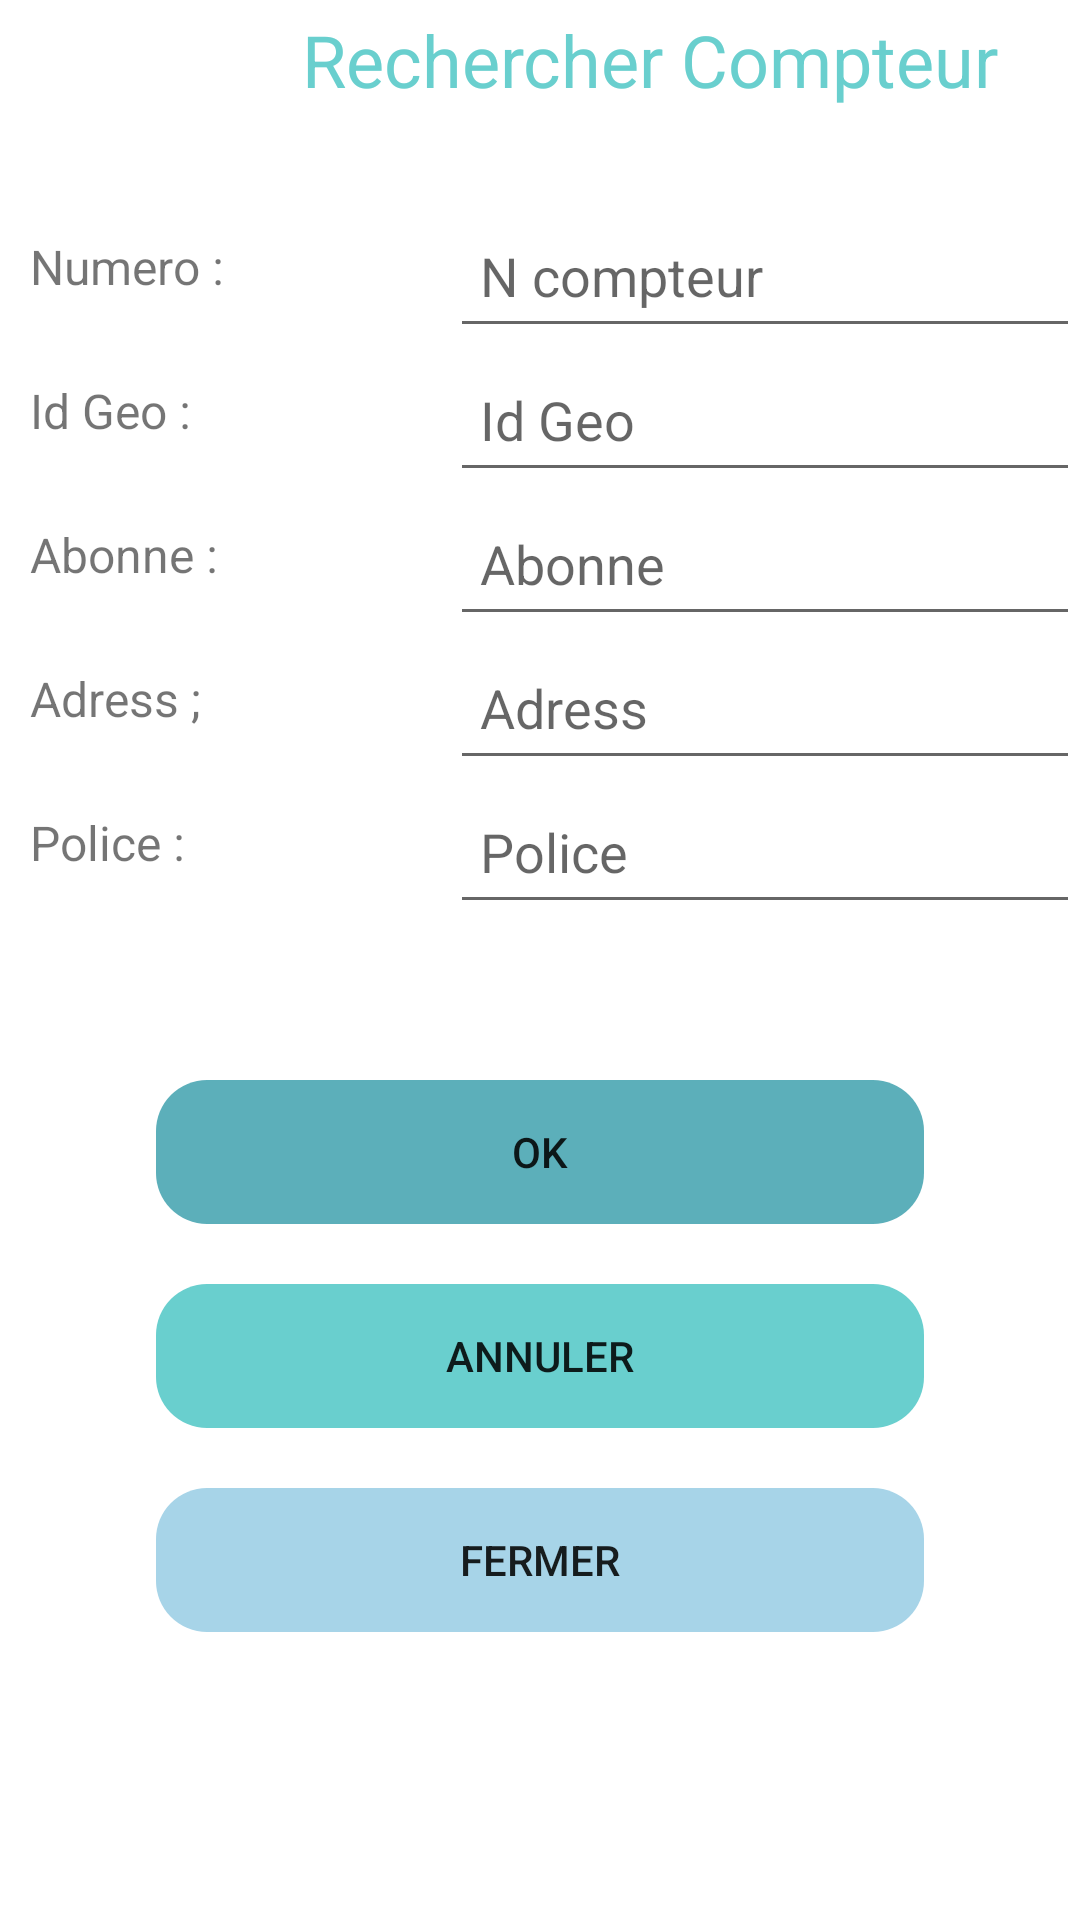

Write the Android layout XML for this screen, with the resource values it uses.
<!-- AndroidManifest.xml: application theme Theme.Service_Relever -->
<!-- res/layout/activity_rechercher_compteur.xml -->
<?xml version="1.0" encoding="utf-8"?>
<ScrollView xmlns:android="http://schemas.android.com/apk/res/android"
    xmlns:app="http://schemas.android.com/apk/res-auto"
    xmlns:tools="http://schemas.android.com/tools"
    android:layout_width="match_parent"
    android:layout_height="match_parent">
    <androidx.constraintlayout.widget.ConstraintLayout
        android:layout_width="match_parent"
        android:layout_height="match_parent"
        tools:context=".Rechercher_compteur">

        <LinearLayout
            android:id="@+id/linearLayout6"
            android:layout_width="match_parent"
            android:layout_height="wrap_content"
            android:orientation="horizontal"
            app:layout_constraintEnd_toEndOf="parent"
            app:layout_constraintStart_toStartOf="parent"

            app:layout_constraintTop_toTopOf="parent">

            <Button
                android:id="@+id/btn_menu_rechercher"
                android:layout_width="20dp"
                android:layout_height="wrap_content"
                android:layout_weight="1"
                android:background="@android:color/transparent"
                android:contentDescription="menu"
                app:icon="@drawable/ic_round_menu_24"
                app:iconTint="@color/blue_dark"  />

            <TextView
                android:id="@+id/textView7"
                android:layout_width="wrap_content"
                android:layout_height="wrap_content"
                android:layout_weight="1"
                android:text="Rechercher Compteur"
                android:textAlignment="center"
                android:textColor="#69CFCE"
                android:textSize="24sp" />
        </LinearLayout>

        <LinearLayout
            android:id="@+id/linearLayout8"
            android:layout_width="match_parent"
            android:layout_height="wrap_content"
            android:layout_marginTop="20dp"
            android:orientation="horizontal"
            app:layout_constraintEnd_toEndOf="parent"
            app:layout_constraintStart_toStartOf="parent"
            app:layout_constraintTop_toBottomOf="@+id/linearLayout6">

            <LinearLayout
                android:layout_width="150dp"
                android:layout_height="wrap_content"
                android:orientation="vertical">

                <TextView
                    android:id="@+id/lb_numero"
                    android:layout_width="match_parent"
                    android:layout_height="48dp"
                    android:padding="10dp"
                    android:text="Numero :"
                    android:textSize="16sp" />

                <TextView
                    android:id="@+id/lb_id_geo"
                    android:layout_width="match_parent"
                    android:layout_height="48dp"
                    android:padding="10dp"
                    android:text="Id Geo :"
                    android:textSize="16sp" />

                <TextView
                    android:id="@+id/lb_abonne"
                    android:layout_width="match_parent"
                    android:layout_height="48dp"
                    android:padding="10dp"
                    android:text="Abonne :"
                    android:textSize="16sp" />

                <TextView
                    android:id="@+id/lb_adress"
                    android:layout_width="match_parent"
                    android:layout_height="48dp"
                    android:padding="10dp"
                    android:text="Adress ;"
                    android:textSize="16sp" />

                <TextView
                    android:id="@+id/lb_police"
                    android:layout_width="match_parent"
                    android:layout_height="48dp"
                    android:padding="10dp"
                    android:text="Police :"
                    android:textSize="16sp" />
            </LinearLayout>

            <LinearLayout
                android:layout_width="match_parent"
                android:layout_height="wrap_content"
                android:orientation="vertical">

                <EditText
                    android:id="@+id/txt_num"
                    android:layout_width="match_parent"
                    android:layout_height="48dp"
                    android:ems="10"
                    android:hint="N compteur"
                    android:inputType="number"
                    android:padding="10dp" />

                <EditText
                    android:id="@+id/txt_id_geo"
                    android:layout_width="match_parent"
                    android:layout_height="48dp"
                    android:ems="10"
                    android:hint="Id Geo"
                    android:inputType="number"
                    android:padding="10dp" />

                <EditText
                    android:id="@+id/txt_abonne"
                    android:layout_width="match_parent"
                    android:layout_height="48dp"
                    android:ems="10"
                    android:hint="Abonne"
                    android:inputType="textPersonName"
                    android:padding="10dp" />

                <EditText
                    android:id="@+id/txt_adress"
                    android:layout_width="match_parent"
                    android:layout_height="48dp"
                    android:ems="10"
                    android:hint="Adress"
                    android:inputType="textPersonName"
                    android:padding="10dp" />

                <EditText
                    android:id="@+id/txt_police"
                    android:layout_width="match_parent"
                    android:layout_height="48dp"
                    android:ems="10"
                    android:hint="Police"
                    android:inputType="number"
                    android:padding="10dp" />
            </LinearLayout>
        </LinearLayout>

        <LinearLayout
            android:layout_width="match_parent"
            android:layout_height="wrap_content"
            android:layout_marginStart="32dp"
            android:layout_marginTop="32dp"
            android:layout_marginEnd="32dp"
            android:orientation="vertical"
            android:padding="10dp"
            app:layout_constraintEnd_toEndOf="parent"
            app:layout_constraintStart_toStartOf="parent"
            app:layout_constraintTop_toBottomOf="@+id/linearLayout8">

            <LinearLayout
                android:layout_width="match_parent"
                android:layout_height="match_parent"
                android:layout_margin="10dp"
                android:layout_weight="1"
                android:background="@drawable/background_liner"
                android:backgroundTint="#5CAFBA"
                android:orientation="vertical">

                <Button
                    android:id="@+id/btn_ok_rechercher"
                    android:layout_width="match_parent"
                    android:layout_height="wrap_content"
                    android:layout_weight="1"
                    android:background="@android:color/transparent"
                    android:text="OK" />
            </LinearLayout>

            <LinearLayout
                android:layout_width="match_parent"
                android:layout_height="match_parent"
                android:layout_margin="10dp"
                android:layout_weight="1"
                android:background="@drawable/background_liner"
                android:backgroundTint="#69CFCE"
                android:orientation="vertical">

                <Button
                    android:id="@+id/btn_annuler_rechercher"
                    android:layout_width="match_parent"
                    android:layout_height="wrap_content"
                    android:layout_weight="1"
                    android:background="@android:color/transparent"

                    android:text="Annuler" />
            </LinearLayout>

            <LinearLayout
                android:layout_width="match_parent"
                android:layout_height="match_parent"
                android:layout_margin="10dp"
                android:layout_weight="1"
                android:background="@drawable/background_liner"
                android:backgroundTint="#A7D4E8"
                android:orientation="vertical">

                <Button
                    android:id="@+id/btn_fermer_rechercher"
                    android:layout_width="match_parent"
                    android:layout_height="wrap_content"
                    android:layout_weight="1"

                    android:background="@android:color/transparent"
                    android:text="FERMER" />
            </LinearLayout>
        </LinearLayout>

    </androidx.constraintlayout.widget.ConstraintLayout>
</ScrollView>
<!-- resources referenced by this layout -->
<resources>
  <color name="blue_dark">#0086c3</color>
  <!-- drawable background_liner (drawable) -->
  <?xml version="1.0" encoding="utf-8"?>
  <selector xmlns:android="http://schemas.android.com/apk/res/android">
      <item>
          <shape android:shape="rectangle">
              <corners android:radius="17dp"/>
              <solid android:color="@color/white"/>
          </shape>
      </item>
  </selector>
  <style name="Theme.Service_Relever" parent="Theme.MaterialComponents.DayNight.DarkActionBar">
          
          <item name="colorPrimary">@color/purple_500</item>
          <item name="colorPrimaryVariant">@color/purple_700</item>
          <item name="colorOnPrimary">@color/white</item>
          
          <item name="colorSecondary">@color/teal_200</item>
          <item name="colorSecondaryVariant">@color/teal_700</item>
          <item name="colorOnSecondary">@color/black</item>
          
          <item name="android:statusBarColor" tools:targetApi="l">?attr/colorPrimaryVariant</item>
          
      </style>
  <color name="white">#FFFFFFFF</color>
  <color name="purple_500">#FF6200EE</color>
  <color name="purple_700">#FF3700B3</color>
  <color name="teal_200">#FF03DAC5</color>
  <color name="teal_700">#FF018786</color>
  <color name="black">#FF000000</color>
</resources>
